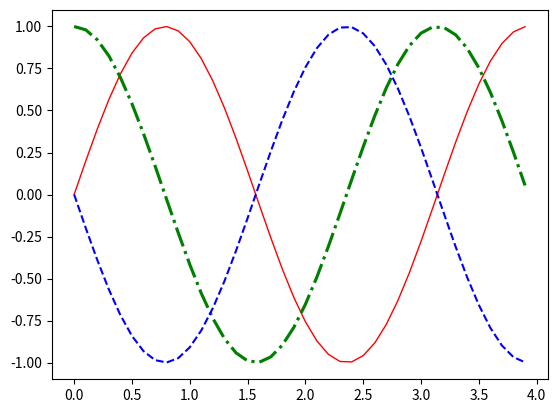

Reproduce this figure in Python.
import numpy as np
import matplotlib.pyplot as plt


def generator(amplitudo, frekuensi, tAkhir, theta):
    t = np.arange(0, tAkhir, 0.1)
    y = amplitudo * np.sin(2 * frekuensi * t + np.deg2rad(theta))
    return t, y


t1, y1 = generator(1, 1, 4, 0)
t2, y2 = generator(1, 1, 4, 90)
t3, y3 = generator(1, 1, 4, 180)

dataplot1 = plt.plot(t1, y1)
dataplot2 = plt.plot(t2, y2)
dataplot3 = plt.plot(t3, y3)

# set property yang digunakn untuk mengatur property dari plot
plt.setp(dataplot1, color="r", linestyle="-", linewidth=1)
plt.setp(dataplot2, color="g", linestyle="-.", linewidth=2.25)
plt.setp(dataplot3, color="b", linestyle="--", linewidth=1.5)

plt.show()

x = "Python"
y = [1, 2, 3]

z = x, y
# print(z[1][1:])
